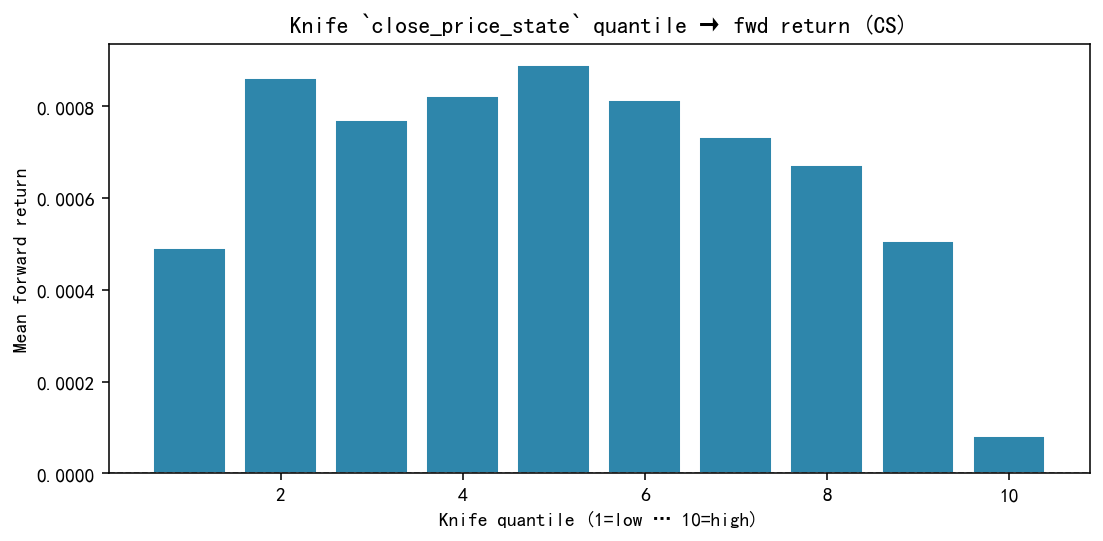

The file beside this chart, header and first rows:
q, mean_ret, n_days, mean_n
1, 0.0004911, 726, 510.6
2, 0.0008616, 726, 509
3, 0.000771, 726, 508.4
4, 0.0008223, 726, 508.6
5, 0.0008912, 726, 508.8
6, 0.0008142, 726, 508.4
7, 0.0007343, 726, 508.4
8, 0.0006723, 726, 508.8
9, 0.0005071, 726, 508.5
10, 8.209232521808865e-05, 726, 509.1
